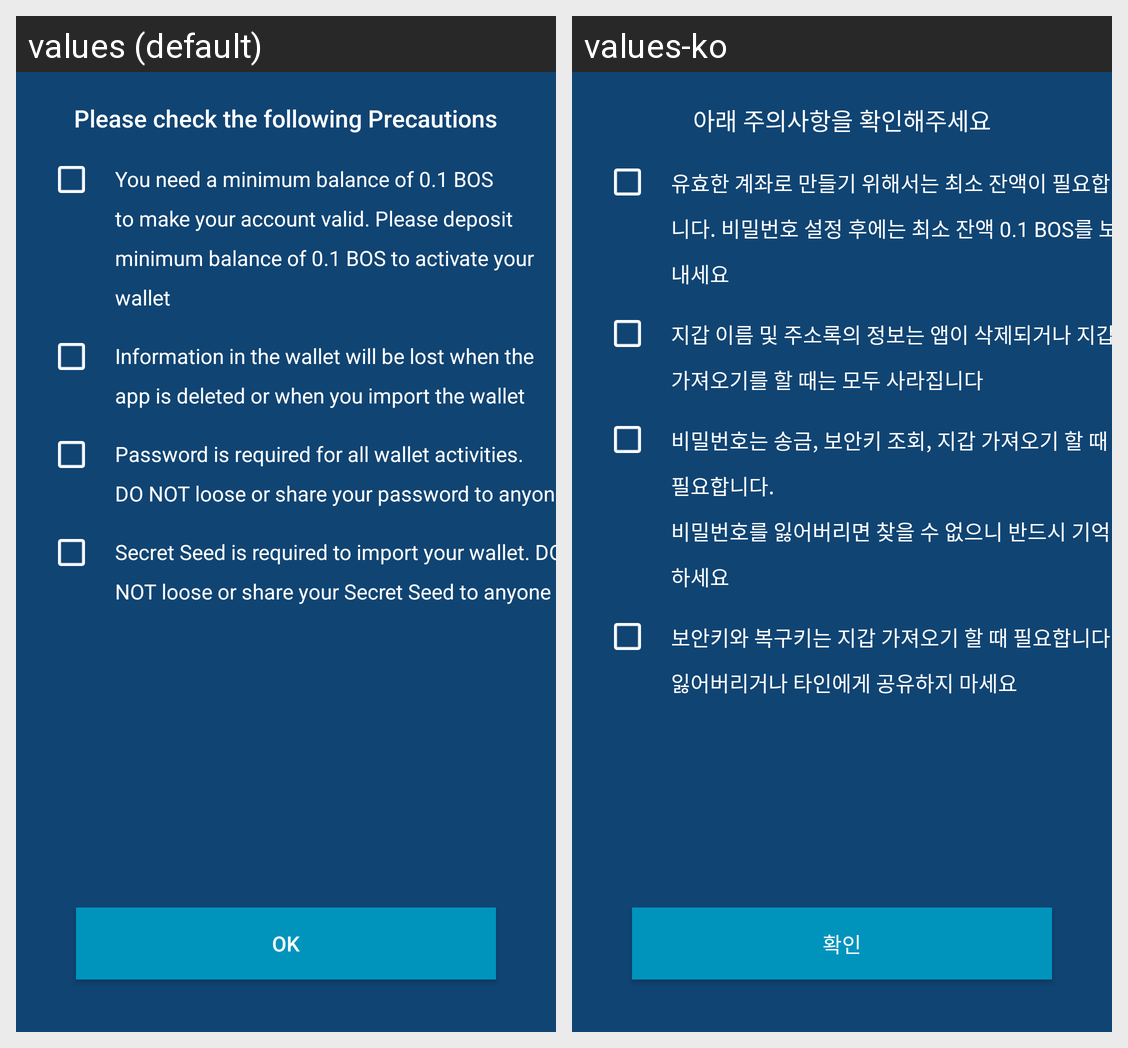

Translations of the strings shown on this Android screen, per locale in the grid:
Android screen res/layout/activity_create_notice1.xml rendered under 2 locales, left to right: values (default), values-ko. Device: Nexus 5 (rendered at 1080×1920; each locale shown at half size, 540×960, under a caption strip naming it); theme AppTheme.NoActionBar.
Strings drawn on this screen, with the default value and each locale's value (text and hints the layout hard-codes, and strings that could not be matched under every locale, appear in the picture but are not listed):

please_check
  values: Please check the following Precautions
  values-ko: 아래 주의사항을 확인해주세요

min_balance
  values: You need a minimum balance of 0.1 BOS to make your account valid. Please deposit minimum balance of 0.1 BOS to activate your wallet
  values-ko: 유효한 계좌로 만들기 위해서는 최소 잔액이 필요합니다. 비밀번호 설정 후에는 최소 잔액 0.1 BOS를 보내세요

wallet_name
  values: Information in the wallet will be lost when the app is deleted or when you import the wallet
  values-ko: 지갑 이름 및 주소록의 정보는 앱이 삭제되거나 지갑 가져오기를 할 때는 모두 사라집니다

your_pw
  values: Password is required for all wallet activities.
      DO NOT loose or share your password to anyone
  values-ko: 비밀번호는 송금, 보안키 조회, 지갑 가져오기 할 때 필요합니다.
      비밀번호를 잃어버리면 찾을 수 없으니 반드시 기억하세요

secret_seed
  values: Secret Seed is required to import your wallet. DO NOT loose or share your Secret Seed to anyone
  values-ko: 보안키와 복구키는 지갑 가져오기 할 때 필요합니다. 잃어버리거나 타인에게 공유하지 마세요

ok
  values: OK
  values-ko: 확인
